Labelled photos from "backend-cp-xray", an image-classification folder in mochammadirsyadkurniawan/backend-cp-xray. The possible labels are: kardiomegali, nodul, normal, pneumonia.

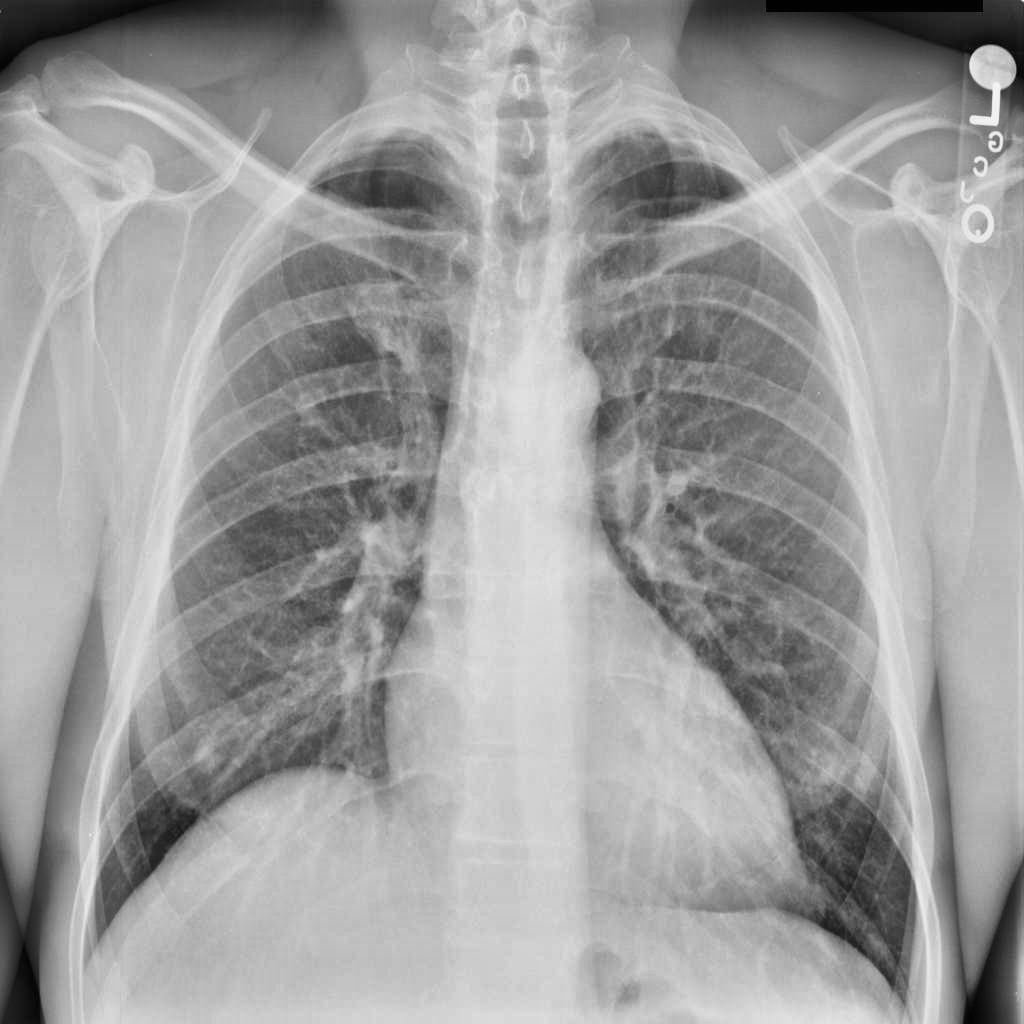
Label: nodul

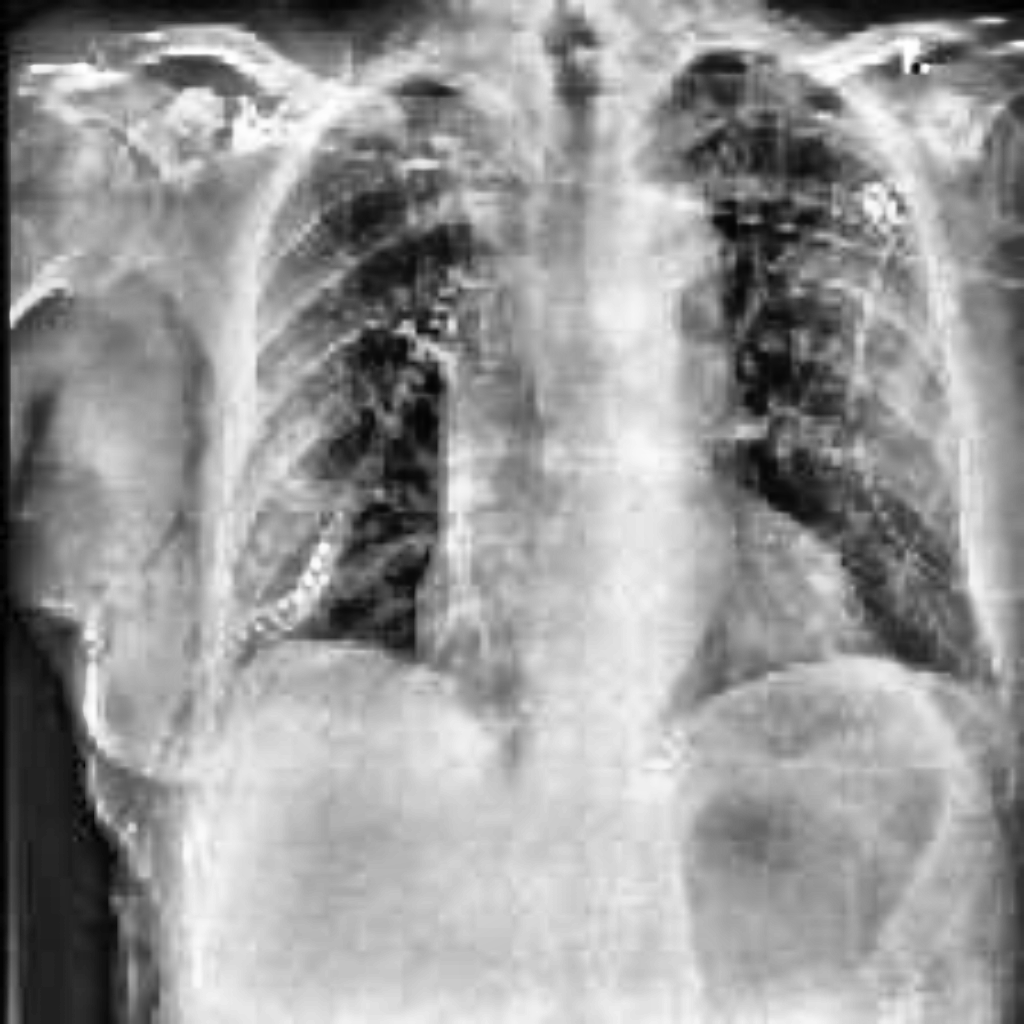
Label: kardiomegali

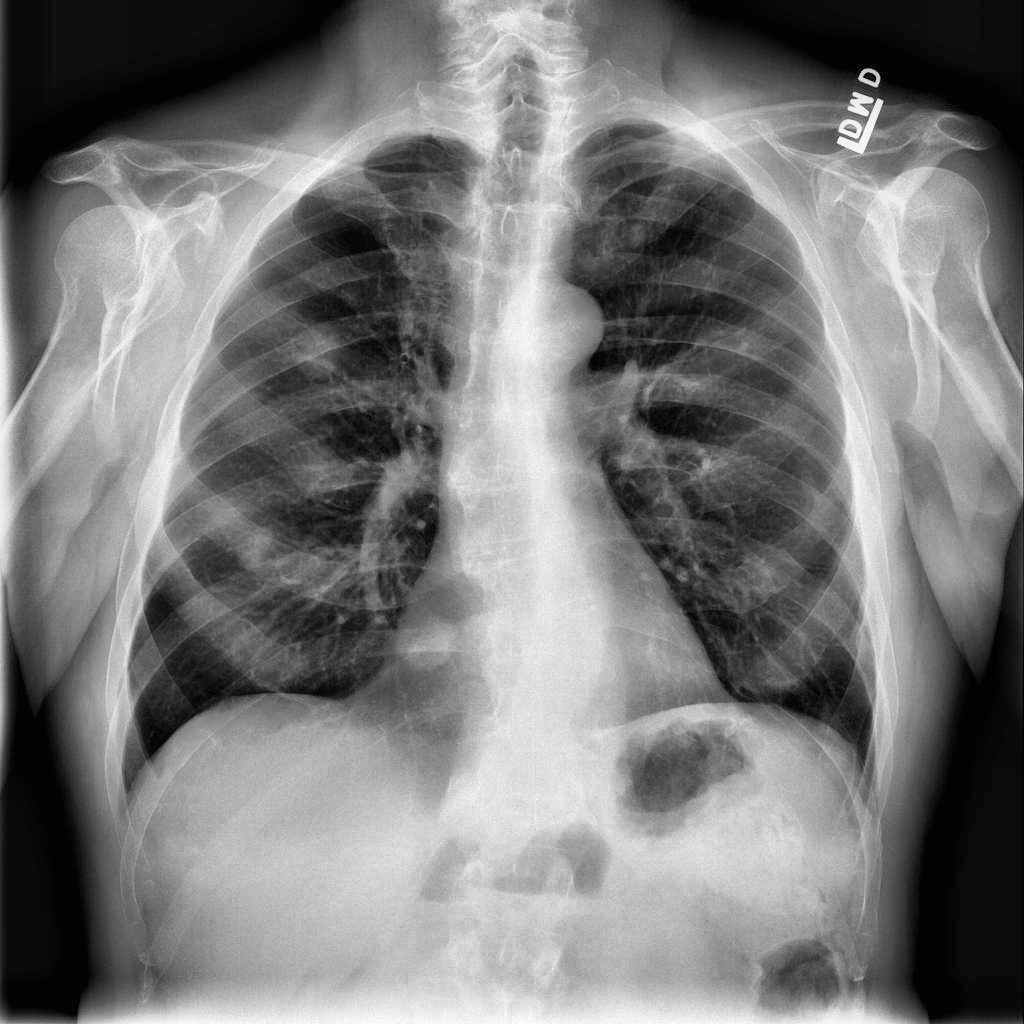
Label: nodul

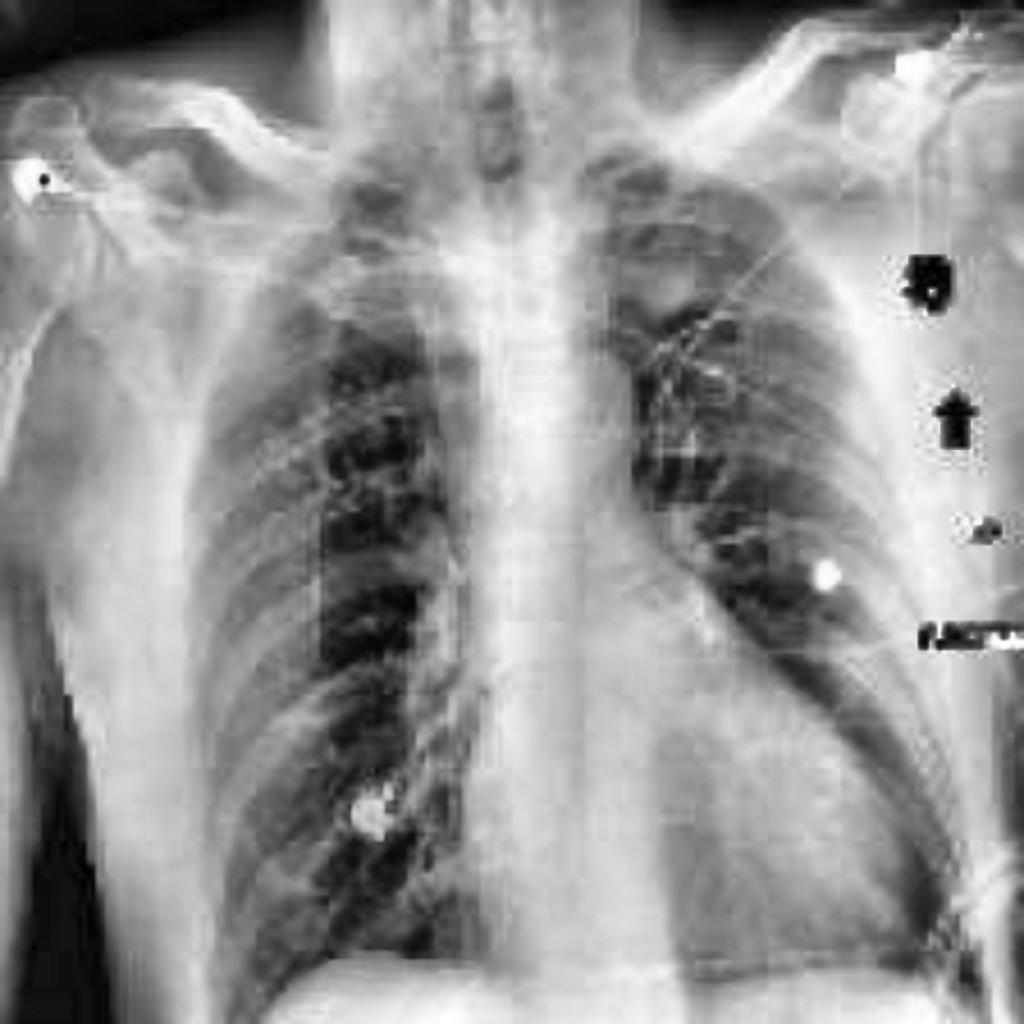
Label: kardiomegali

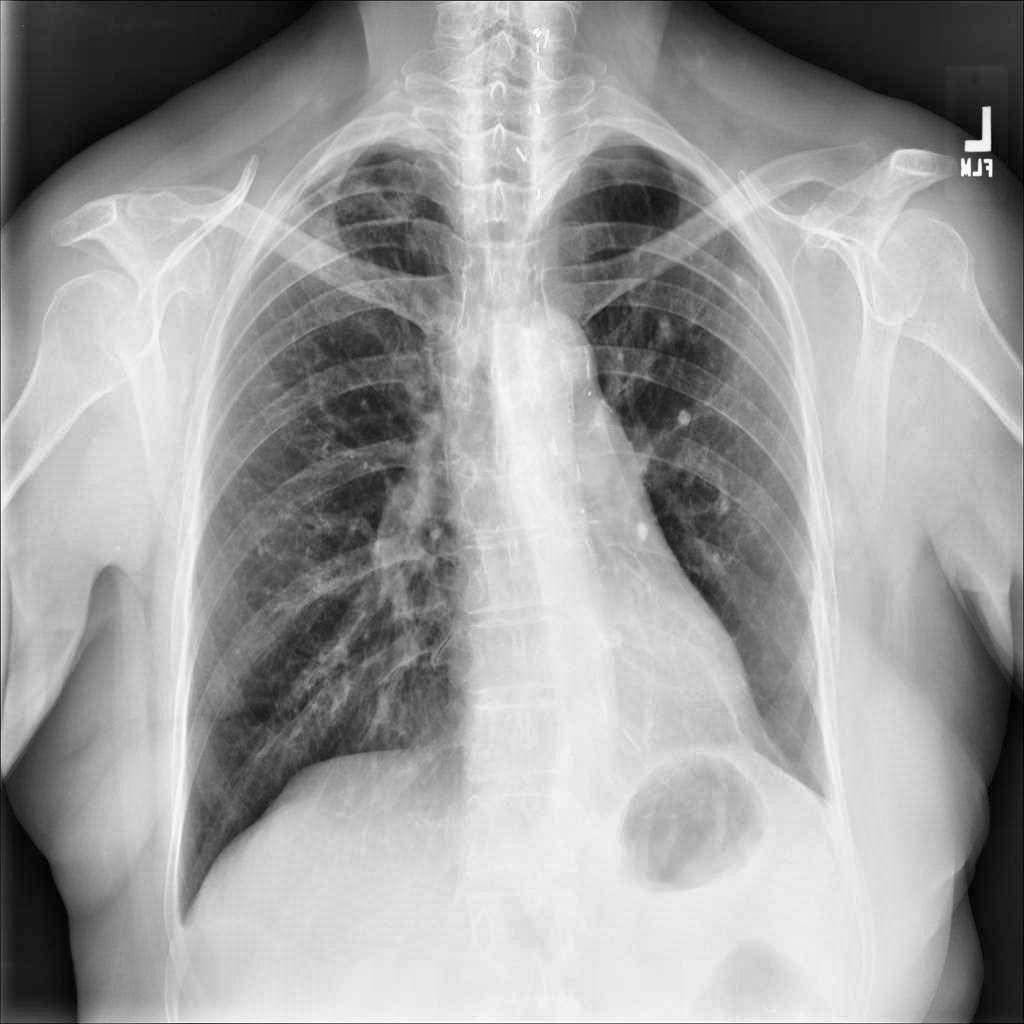
Label: nodul

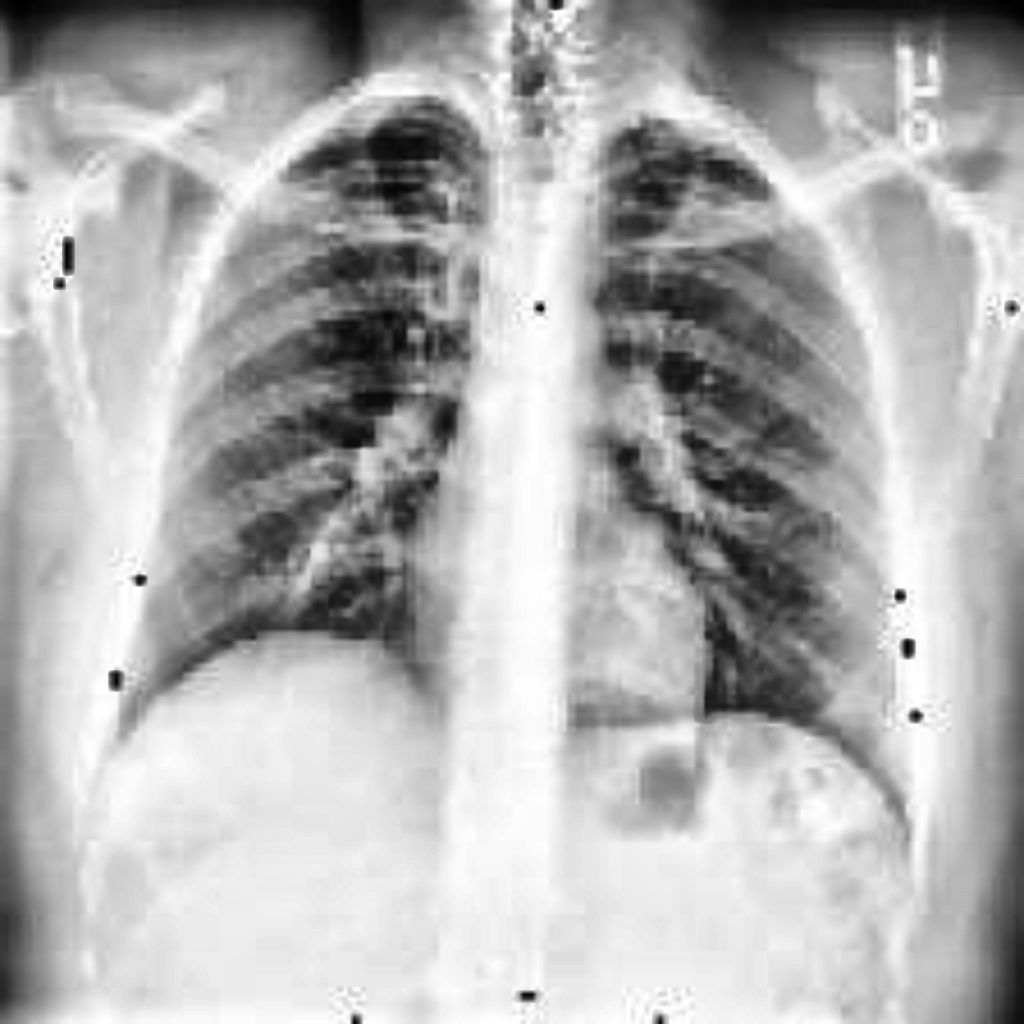
Label: kardiomegali
